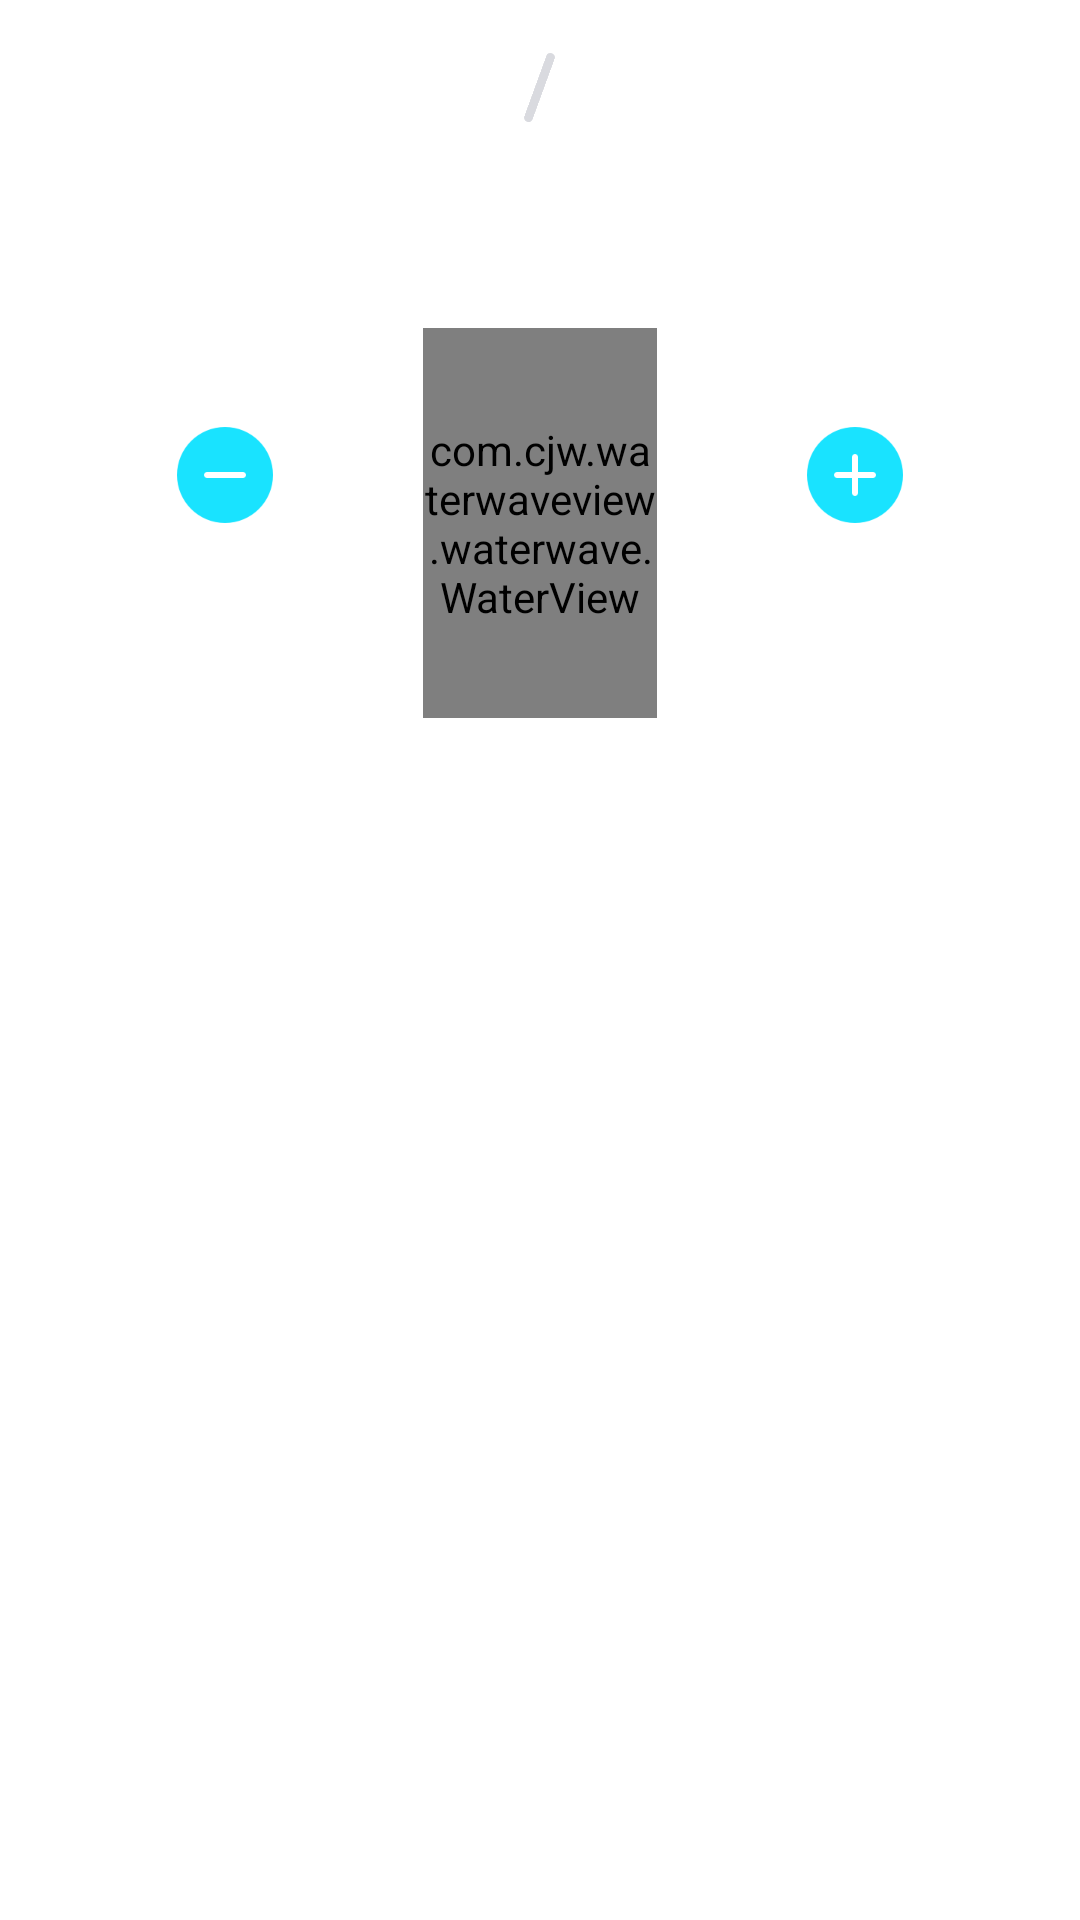

Produce the Android XML layout that renders to this screen, including the resource entries it uses.
<!-- AndroidManifest.xml: application theme Theme.WaterWaveView -->
<!-- res/layout/dialog_drink.xml -->
<?xml version="1.0" encoding="utf-8"?>
<LinearLayout xmlns:android="http://schemas.android.com/apk/res/android"
    xmlns:app="http://schemas.android.com/apk/res-auto"
    xmlns:tools="http://schemas.android.com/tools"
    android:layout_width="match_parent"
    android:layout_height="match_parent"
    android:gravity="center_horizontal"
    android:orientation="vertical">

    <LinearLayout
        android:layout_width="wrap_content"
        android:layout_height="wrap_content"
        android:layout_marginTop="13dp"
        android:gravity="center_vertical"
        android:orientation="horizontal">

        <TextView
            android:id="@+id/tv_curr_drink"
            android:layout_width="wrap_content"
            android:layout_height="wrap_content"
            android:gravity="end"
            android:minWidth="80dp"
            android:textColor="#FF20274B"
            android:textSize="24dp"
            android:textStyle="bold"
            tools:text="1.25L" />

        <View
            android:layout_width="3dp"
            android:layout_height="match_parent"
            android:layout_marginStart="10dp"
            android:layout_marginTop="4dp"
            android:layout_marginEnd="10dp"
            android:layout_marginBottom="4dp"
            android:background="@drawable/shape_gray_split_line"
            android:rotation="20" />

        <TextView
            android:id="@+id/tv_total_drink"
            android:layout_width="wrap_content"
            android:layout_height="wrap_content"
            android:gravity="start"
            android:minWidth="80dp"
            android:textColor="#FF20274B"
            android:textSize="24dp"
            android:textStyle="bold"
            tools:text="2L" />

    </LinearLayout>

    <LinearLayout
        android:layout_width="wrap_content"
        android:layout_height="wrap_content"
        android:gravity="center_vertical">

        <ImageView
            android:id="@+id/iv_decrease"
            android:layout_width="32dp"
            android:layout_height="32dp"
            android:src="@drawable/icon_decrease" />

        <com.cjw.waterwaveview.waterwave.WaterView
            android:id="@+id/waterview"
            android:layout_width="78dp"
            android:layout_height="130dp"
            android:layout_marginStart="50dp"
            android:layout_marginTop="56dp"
            android:layout_marginEnd="50dp"
            android:layout_marginBottom="40dp" />

        <ImageView
            android:id="@+id/iv_increase"
            android:layout_width="32dp"
            android:layout_height="32dp"
            android:src="@drawable/icon_increase" />

    </LinearLayout>

</LinearLayout>
<!-- resources referenced by this layout -->
<resources>
  <!-- drawable icon_decrease: png bitmap (drawable, 995 bytes) -->
  <!-- drawable icon_increase: png bitmap (drawable, 1018 bytes) -->
  <!-- drawable shape_gray_split_line (drawable) -->
  <?xml version="1.0" encoding="utf-8"?>
  <shape xmlns:android="http://schemas.android.com/apk/res/android">
  
      <solid android:color="#FFD9DADF" />
  
      <corners android:radius="20dp" />
  
  </shape>
  <style name="Theme.WaterWaveView" parent="Theme.MaterialComponents.DayNight.DarkActionBar">
          
          <item name="colorPrimary">@color/purple_500</item>
          <item name="colorPrimaryVariant">@color/purple_700</item>
          <item name="colorOnPrimary">@color/white</item>
          
          <item name="colorSecondary">@color/teal_200</item>
          <item name="colorSecondaryVariant">@color/teal_700</item>
          <item name="colorOnSecondary">@color/black</item>
          
          <item name="android:statusBarColor" tools:targetApi="l">?attr/colorPrimaryVariant</item>
          
      </style>
  <!-- not gathered from this repository: default colours our renderer supplied (Android Studio template values) -->
  <color name="purple_500">#FF6200EE</color>
  <color name="purple_700">#FF3700B3</color>
  <color name="teal_200">#FF03DAC5</color>
  <color name="teal_700">#FF018786</color>
  <color name="black">#FF000000</color>
  <color name="white">#FFFFFFFF</color>
</resources>
